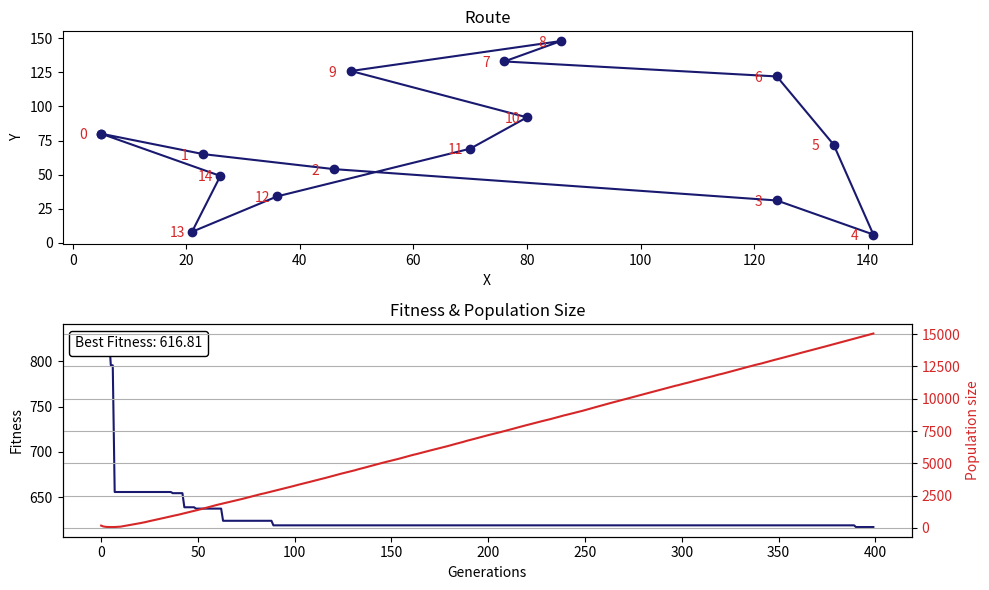

Here is the Python script that generated this plot:
from matplotlib.offsetbox import AnchoredText
import matplotlib.gridspec as gridspec
import matplotlib.pyplot as plt
from typing import List
import random
import numpy
import math

# Zeroth index is start and end point
CITY_COORDINATES = [[5, 80], [124, 31], [46, 54], [86, 148], [21, 8],
                   [134, 72], [49, 126], [36, 34], [26, 49], [141, 6],
                   [124, 122], [80, 92], [70, 69], [76, 133], [23, 65]]

TOTAL_CHROMOSOME = len(CITY_COORDINATES) - 1

POPULATION_SIZE = 300 # Minumum population size 100
MAX_GENERATION = 400
MUTATION_RATE = 0.2
WEAKNESS_THRESHOLD = 900

class Genome():
    def __init__(self):
        self.chromosome = []
        self.fitness = 0

    def __str__(self):
        return "Chromosome: {0} Fitness: {1}\n".format(self.chromosome, self.fitness) 
    
    def __repr__(self):
        return str(self)

def create_genome() -> Genome:
    genome = Genome()
    
    genome.chromosome = random.sample(range(1, TOTAL_CHROMOSOME + 1), TOTAL_CHROMOSOME)
    genome.fitness = eval_chromosome(genome.chromosome)
    return genome

def distance(a, b) -> float:
    dis = math.sqrt(((a[0] - b[0])**2) + ((a[1] - b[1])**2))
    return numpy.round(dis, 2)

def get_fittest_genome(genomes: List[Genome]) -> Genome:
    genome_fitness = [genome.fitness for genome in genomes]
    return genomes[genome_fitness.index(min(genome_fitness))]

def eval_chromosome(chromosome: List[int]) -> float:
    # Add 0 to beginning and ending of chromosome
    arr = [0] * (len(chromosome) + 2)
    arr[1:-1] = chromosome

    fitness = 0
    for i in range(len(arr) - 1):
        p1 = CITY_COORDINATES[arr[i]]
        p2 = CITY_COORDINATES[arr[i + 1]]
        fitness += distance(p1, p2)
    return numpy.round(fitness, 2)

def tournament_selection(population:List[Genome], k:int) -> List[Genome]:
    selected_genomes = random.sample(population, k)
    selected_parent = get_fittest_genome(selected_genomes)
    return selected_parent

def order_crossover(parents: List[Genome]) -> Genome:
    child_chro = [-1] * TOTAL_CHROMOSOME

    subset_length = random.randrange(2, 5)
    crossover_point = random.randrange(0, TOTAL_CHROMOSOME - subset_length)

    child_chro[crossover_point:crossover_point+subset_length] = parents[0].chromosome[crossover_point:crossover_point+subset_length]

    j, k = crossover_point + subset_length, crossover_point + subset_length
    while -1 in child_chro:
        if parents[1].chromosome[k] not in child_chro:
            child_chro[j] = parents[1].chromosome[k]
            j = j+1 if (j != TOTAL_CHROMOSOME-1) else 0
        
        k = k+1 if (k != TOTAL_CHROMOSOME-1) else 0

    child = Genome()
    child.chromosome = child_chro
    child.fitness = eval_chromosome(child.chromosome)
    return child

def scramble_mutation(genome: Genome) -> Genome:
    subset_length = random.randint(2, 6)
    start_point = random.randint(0, TOTAL_CHROMOSOME - subset_length)
    subset_index = [start_point, start_point + subset_length]

    subset = genome.chromosome[subset_index[0]:subset_index[1]]
    random.shuffle(subset)

    genome.chromosome[subset_index[0]:subset_index[1]] = subset
    genome.fitness = eval_chromosome(genome.chromosome)
    return genome

def reproduction(population: List[Genome]) -> Genome:
    parents = [tournament_selection(population, 20), random.choice(population)] 

    child = order_crossover(parents)
    
    if random.random() < MUTATION_RATE:
        scramble_mutation(child)

    return child

def visualize(all_fittest: List[Genome], all_pop_size: List[int]):
    fig = plt.figure(tight_layout=True, figsize=(10, 6))
    gs = gridspec.GridSpec(2, 1)

    # Top grid: Route
    chromosome = [0] * (len(all_fittest[-1].chromosome) + 2)
    chromosome[1:-1] = all_fittest[-1].chromosome
    coordinates = [CITY_COORDINATES[i] for i in chromosome]
    x, y = zip(*coordinates)

    ax = fig.add_subplot(gs[0, :])
    ax.plot(x, y, color="midnightblue")
    ax.scatter(x, y, color="midnightblue")

    for i, xy in enumerate(coordinates[:-1]):
        ax.annotate(i, xy, xytext=(-16, -4), textcoords="offset points", color="tab:red")

    ax.set_title("Route")
    ax.set_ylabel('Y')
    ax.set_xlabel('X')

    # Bottom grid: Fitness & Populations
    ax = fig.add_subplot(gs[1, :])
    all_fitness = [genome.fitness for genome in all_fittest]
    ax.plot(all_fitness, color="midnightblue")

    color = 'tab:red'
    ax2 = ax.twinx()
    ax2.set_ylabel('Population size', color=color)
    ax2.plot(all_pop_size, color=color)
    ax2.tick_params(axis='y', labelcolor=color)
    
    at = AnchoredText(
        "Best Fitness: {0}".format(all_fittest[-1].fitness), prop=dict(size=10), 
        frameon=True, loc='upper left')
    at.patch.set_boxstyle("round,pad=0.,rounding_size=0.2")
    ax.add_artist(at)
    
    ax.set_title("Fitness & Population Size")
    ax.set_ylabel("Fitness")
    ax.set_xlabel("Generations")
    
    fig.align_labels()
    plt.grid(True)
    plt.show()

if __name__ == "__main__":
    generation = 0

    population = [create_genome() for x in range (POPULATION_SIZE)]

    all_fittest = []
    all_pop_size = []
    
    while generation != MAX_GENERATION:
        generation += 1
        print("Generation: {0} -- Population size: {1} -- Best Fitness: {2}"
            .format(generation, len(population), get_fittest_genome(population).fitness))

        childs = []
        for x in range(int(POPULATION_SIZE * 0.2)):
            child = reproduction(population)
            childs.append(child)
        population.extend(childs)

        # Kill weakness genome
        for genome in population:
            if genome.fitness > WEAKNESS_THRESHOLD:
                population.remove(genome)

        all_fittest.append(get_fittest_genome(population))
        all_pop_size.append(len(population))

    visualize(all_fittest, all_pop_size)